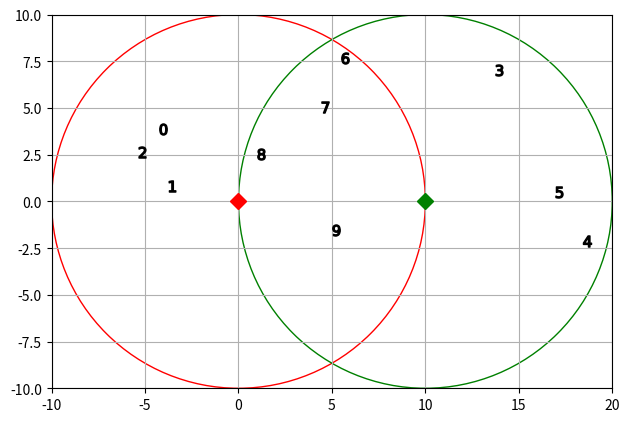

The matplotlib source for this figure:
import numpy as np
import matplotlib.pyplot as plt
from itertools import permutations, combinations


np.random.seed(0)
N_USER = 10
AP_POSITIONS = np.array([[0, 0], [10, 0]])
N_AP = np.size(AP_POSITIONS, axis=0)
N_RESOURCE = 7
MAX_DISTANCE = 10
ETA = 3
STD_HAT = 3


def main():
    # user_positions = generate_user_positions()
    user_positions = generate_user_positions_specify(3, 4, 3)
    ap2user_distances, _ = get_distances(user_positions)
    x = get_x()
    print(x)
    y = get_y(x, ap2user_distances)
    for i in range(len(x)):
        print(f"user(s) {x[i]}: y_avg:{np.mean(y, axis=1)[i]}")
    np.save("user_positions.npy", user_positions)
    np.save("ap2user_distances.npy", ap2user_distances)
    np.save("y.npy", y)
    np.savetxt("y.csv", y, delimiter=',')
    plot_positions(user_positions)


def get_map_boundaries():
    x_min = np.min(AP_POSITIONS[:, 0]) - MAX_DISTANCE
    x_max = np.max(AP_POSITIONS[:, 0]) + MAX_DISTANCE
    y_min = np.min(AP_POSITIONS[:, 1]) - MAX_DISTANCE
    y_max = np.max(AP_POSITIONS[:, 1]) + MAX_DISTANCE
    return x_min, x_max, y_min, y_max


def generate_user_positions():
    x_min, x_max, y_min, y_max = get_map_boundaries()
    pos_x = np.random.uniform(x_min, x_max, N_USER)
    pos_y = np.random.uniform(y_min, y_max, N_USER)
    user_positions = np.column_stack((pos_x, pos_y))
    print(np.shape(user_positions))

    return user_positions


def is_in_range(user, ap):
    distance = np.linalg.norm(user-ap, 2)
    return distance <= MAX_DISTANCE


# temporary manual generation function
def generate_user_positions_specify(n_left, n_both, n_right):
    x_min, x_max, y_min, y_max = get_map_boundaries()
    n_users = n_left + n_both + n_right
    user_positions = np.array([0, 0]) # placeholder

    counter_left = 0
    counter_both = 0
    counter_right = 0
    while(counter_left != n_left):
        sample = [np.random.uniform(AP_POSITIONS[0, 0]-9, AP_POSITIONS[0, 0]),
                  np.random.uniform(AP_POSITIONS[0, 1]-9, AP_POSITIONS[0, 1]+9)]
        if is_in_range(sample, AP_POSITIONS[0]) and not is_in_range(sample, AP_POSITIONS[1]):
            user_positions = np.row_stack((user_positions, sample))
            counter_left += 1 
    while(counter_right != n_right):
        sample = [np.random.uniform(AP_POSITIONS[1, 0], AP_POSITIONS[1, 0]+9),
                  np.random.uniform(AP_POSITIONS[1, 1]-9, AP_POSITIONS[1, 1]+9)]
        if is_in_range(sample, AP_POSITIONS[1]) and not is_in_range(sample, AP_POSITIONS[0]):
            user_positions = np.row_stack((user_positions, sample))
            counter_right += 1 
    while(counter_both != n_both):
        sample = [np.random.uniform(AP_POSITIONS[0, 0], AP_POSITIONS[1, 0]),
                  np.random.uniform(AP_POSITIONS[0, 1]-9, AP_POSITIONS[0, 1]+9)]
        if is_in_range(sample, AP_POSITIONS[0]) and is_in_range(sample, AP_POSITIONS[1]):
            user_positions = np.row_stack((user_positions, sample))
            counter_both += 1 
    user_positions = user_positions[1:, :] # get rid of placeholder
    return user_positions


def get_distances(user_positions):
    xy_dist = np.zeros(shape=(N_AP, N_USER, 2))
    distances = np.zeros(shape=(N_AP, N_USER))
    angles = np.zeros(shape=(N_AP, N_USER))

    for ap_idx, ap_position in enumerate(AP_POSITIONS):
        xy_dist[ap_idx, :, :] = user_positions - ap_position
        distances[ap_idx, :] = np.linalg.norm(
            xy_dist[ap_idx, :, :], 2, axis=1)
        angles[ap_idx, :] = np.arctan2(
            xy_dist[ap_idx, :, 1], xy_dist[ap_idx, :, 0])
    return distances, angles


def get_x():
    x = []
    user_list = np.linspace(6, 9, 4, dtype=int)
    # user_list = np.linspace(0, N_USER-1, N_USER, dtype=int)
    # user_pair_list = np.array(list(combinations(user_list, r=2)))

    for user in user_list:
        x.append(user.tolist())
    for i in range(3):
        for j in range(3):
            x.append([i, 3+j])
    # for user_pair in user_pair_list:
    #     x.append(user_pair.tolist())
    return x


def get_G():
    G_anr = np.zeros(shape=(N_AP, N_USER, N_RESOURCE))
    h_real = np.random.normal(
        loc=0, scale=np.sqrt(2)/2, size=(N_AP, N_USER, N_RESOURCE))
    h_imaginary = np.random.normal(
        loc=0, scale=np.sqrt(2)/2, size=(N_AP, N_USER, N_RESOURCE))
    for r in range(N_RESOURCE):
        G_anr[:, :, r] = h_real[:, :, r]**2 + h_imaginary[:, :, r]**2
    return G_anr


def get_y(x, ap2user_distances):
    G_anr = get_G()
    ap_list = np.linspace(0, N_AP-1, N_AP, dtype=int)
    ap_pair_list = np.array(list(permutations(ap_list, r=2)))
    y = np.zeros(shape=(len(x), N_RESOURCE))

    for i in range(len(x)):
        if i < N_USER:
            user = i
            for r in range(N_RESOURCE):
                sum_term = 0
                for ap in range(N_AP):
                    d_cube = ap2user_distances[ap, user]**3
                    sum_term += G_anr[ap, user, r] / d_cube
                y[i, r] = np.log2(1 + sum_term / (STD_HAT**2))
        else:
            user1, user2 = x[i]
            for r in range(N_RESOURCE):
                comparison_list = [] # for max {a,b} term
                for ap_pair in ap_pair_list:
                    ap1, ap2 = ap_pair
                    snir1 = np.log2(
                        1 + (G_anr[ap1, user1, r]/ap2user_distances[ap1, user1]**3)
                            / (G_anr[ap2, user1, r]/ap2user_distances[ap2, user1]**3 + (STD_HAT**2)))
                    snir2 = np.log2(
                        1 + (G_anr[ap2, user2, r]/ap2user_distances[ap2, user2]**3)
                            / (G_anr[ap1, user2, r]/ap2user_distances[ap1, user2]**3 + (STD_HAT**2)))
                    comparison_list.append(snir1 + snir2)
                y[i, r] = np.max(comparison_list)
    return y


def plot_positions(user_positions):
    fig, ax = plt.subplots()
    bs_colors = ['red', 'green', 'blue', 'brown']
    x_min, x_max, y_min, y_max = get_map_boundaries()
    ax.set_xlim(x_min, x_max)
    ax.set_ylim(y_min, y_max)
    for i, ap_pos in enumerate(AP_POSITIONS):
        ax.plot(ap_pos[0], ap_pos[1], marker="D",
                markersize=8, color=bs_colors[i],
                label=f"$BS_{i}$")
        circle = plt.Circle((ap_pos[0], ap_pos[1]),
                            MAX_DISTANCE,
                            color=bs_colors[i],
                            fill=False)
        ax.add_patch(circle)
    for i, user_pos in enumerate(user_positions):
        ax.plot(user_pos[0], user_pos[1],
                marker=f"${i}$", markersize=8,
                color='black')
    ax.grid()
    plt.gca().set_aspect('equal')
    plt.tight_layout()
    plt.savefig("APs_and_users.png")
    plt.show()


if __name__=="__main__":
    main()
